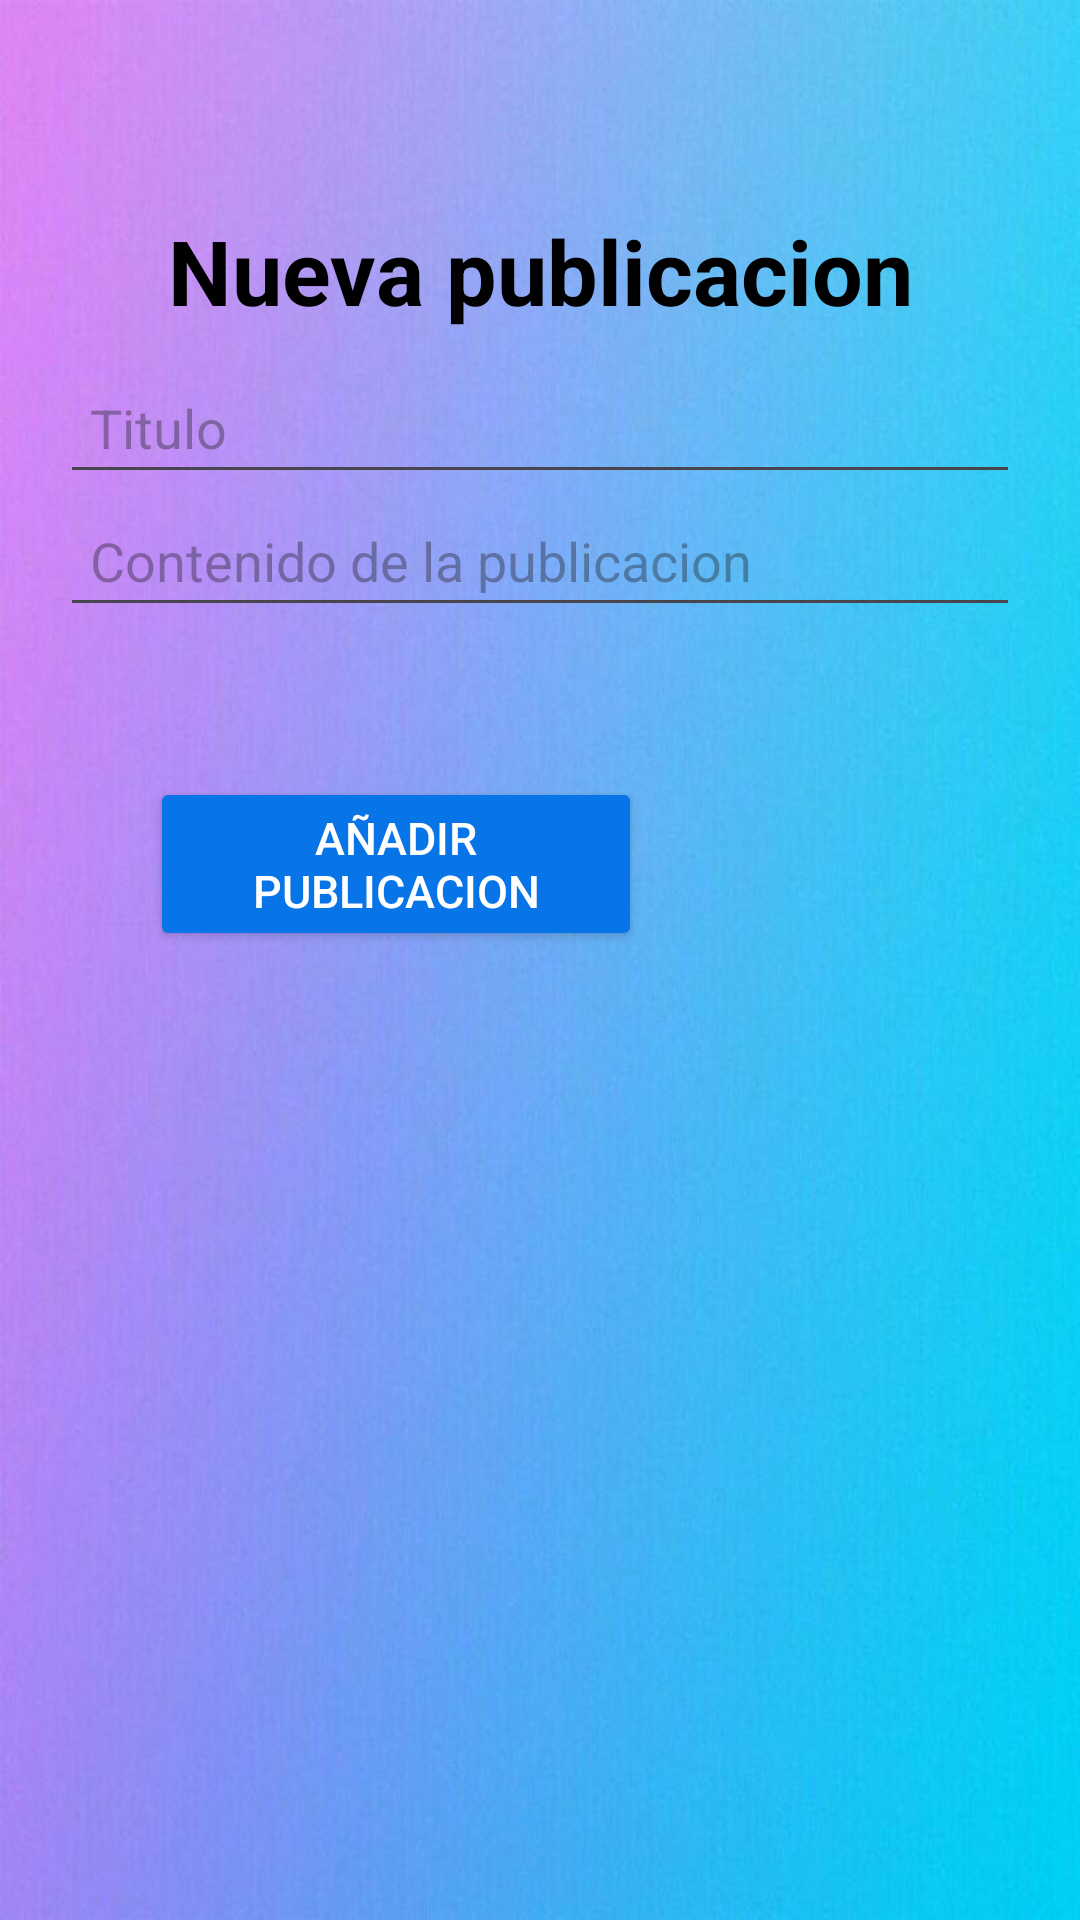

The Android layout XML behind this screen, and the referenced resources:
<!-- AndroidManifest.xml: application theme Theme.Patreon -->
<!-- res/layout/fragment_publicacion.xml -->
<androidx.core.widget.NestedScrollView xmlns:android="http://schemas.android.com/apk/res/android"
    android:layout_width="match_parent"
    android:layout_height="match_parent"
    android:fillViewport="true"
    android:background="@drawable/bkkk">

    <LinearLayout
        android:layout_width="match_parent"
        android:layout_height="wrap_content"
        android:orientation="vertical"
        android:padding="20dp">

        <TextView
            android:id="@+id/tvnuevapub"
            android:layout_width="match_parent"
            android:layout_height="wrap_content"
            android:layout_marginTop="50dp"
            android:layout_marginBottom="10dp"
            android:text="@string/nuevapub"
            android:textAlignment="center"
            android:textColor="@color/black"
            android:textSize="30sp"
            android:textStyle="bold"
            />

        <EditText
            android:id="@+id/etTitulo"
            android:layout_width="match_parent"
            android:layout_height="wrap_content"
            android:hint="@string/titulo"
            android:padding="10dp"
            android:textColor="@android:color/black"
        />

        <EditText
            android:id="@+id/etContenido"
            android:layout_width="match_parent"
            android:layout_height="wrap_content"
            android:hint="@string/Contenido"
            android:textColor="@android:color/black"
            android:padding="10dp" />



        <androidx.recyclerview.widget.RecyclerView
            android:id="@+id/rvPublicaciones"
            android:layout_width="match_parent"
            android:layout_height="wrap_content"
            android:scrollbars="vertical"
            android:layout_marginVertical="25dp"
            />
        

        <LinearLayout
            android:layout_width="match_parent"
            android:layout_height="wrap_content"
            android:orientation="horizontal"
            android:layout_marginHorizontal="30dp"
            android:layout_marginBottom="80dp">

            <Button
                android:id="@+id/btaddfp"
                android:layout_width="0dp"
                android:layout_height="wrap_content"
                android:layout_weight="1"
                android:backgroundTint="@color/bt1"
                android:text="@string/addpub"
                android:textColor="@color/white"
                android:textSize="15sp" />

            <ImageButton
                android:id="@+id/btnsalirfp"
                android:layout_width="80dp"
                android:layout_height="50dp"
                android:layout_gravity="center_vertical"
                android:layout_marginStart="16dp"
                android:src="@drawable/puerta"
                android:scaleType="centerInside"
                android:background="?attr/selectableItemBackgroundBorderless" />
        </LinearLayout>
    </LinearLayout>
</androidx.core.widget.NestedScrollView>
<!-- resources referenced by this layout -->
<resources>
  <color name="black">#000000</color>
  <color name="bt1">#0775e7</color>
  <color name="white">#FFFFFFFF</color>
  <!-- drawable bkkk: jpg bitmap (drawable, 38558 bytes) -->
  <string name="Contenido">Contenido de la publicacion</string>
  <string name="addpub">Añadir publicacion</string>
  <string name="nuevapub">Nueva publicacion</string>
  <string name="titulo">Titulo</string>
  <style name="Theme.Patreon" parent="Base.Theme.Patreon" />
  <style name="Base.Theme.Patreon" parent="Theme.Material3.DayNight">
          
          
      </style>
</resources>
